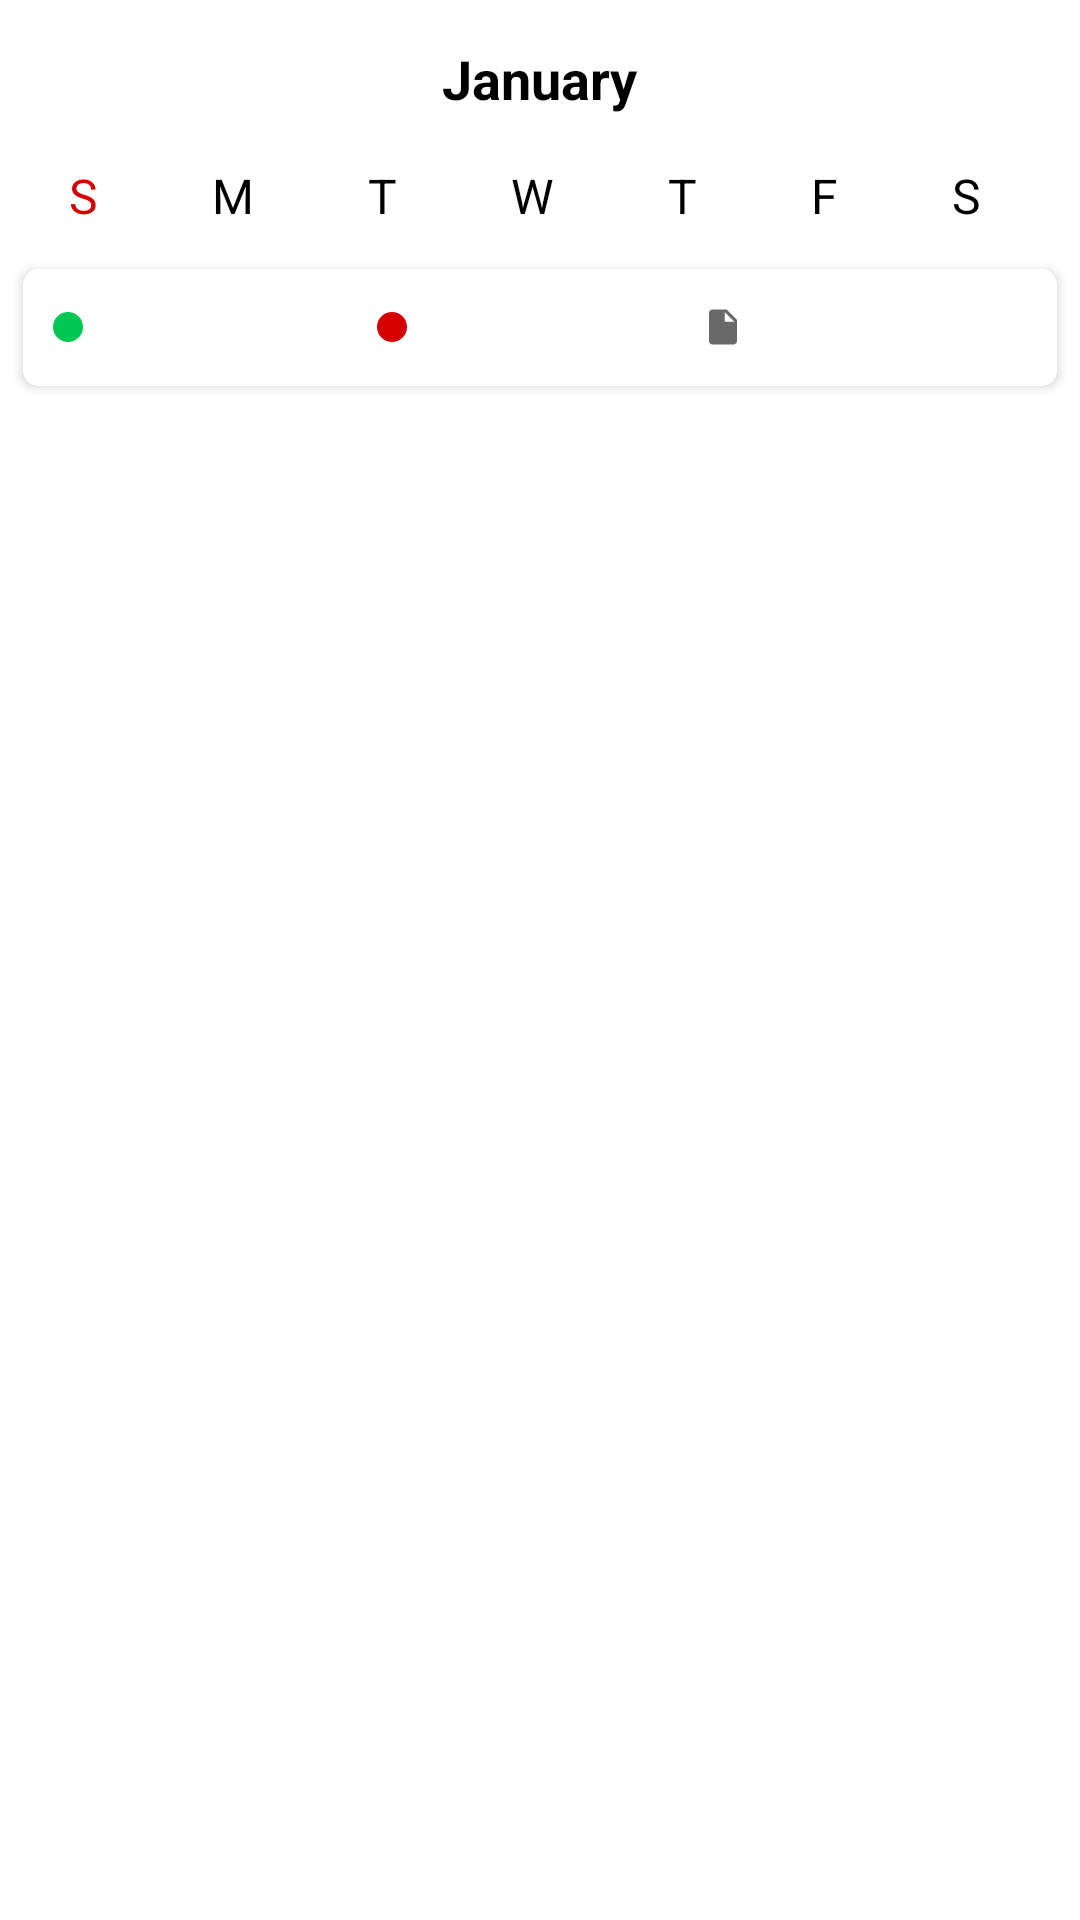

The Android layout XML behind this screen, and the referenced resources:
<!-- AndroidManifest.xml: application theme AppTheme -->
<!-- res/layout/fragment_month.xml -->
<?xml version="1.0" encoding="utf-8"?>
<LinearLayout xmlns:android="http://schemas.android.com/apk/res/android"
    xmlns:app="http://schemas.android.com/apk/res-auto"
    xmlns:tools="http://schemas.android.com/tools"
    android:id="@+id/LinearLayout1"
    android:layout_width="match_parent"
    android:layout_height="match_parent"
    android:orientation="vertical">

    <LinearLayout
        android:layout_width="match_parent"
        android:layout_height="wrap_content"
        android:layout_margin="4dp"
        android:background="#ffffff"
        android:orientation="vertical"
        tools:ignore="UselessParent">

        <RelativeLayout
            android:id="@+id/header"
            android:layout_width="match_parent"
            android:layout_height="wrap_content"
            android:gravity="center"
            android:orientation="horizontal"
            android:padding="10dp">


            <ImageButton
                android:id="@+id/ib_prev"
                android:layout_width="wrap_content"
                android:layout_height="wrap_content"
                android:layout_alignParentLeft="true"
                android:layout_alignParentStart="true"
                android:background="@drawable/ic_arrow_back_black_24dp"
                android:contentDescription="@string/app_name" />


            <TextView
                android:id="@+id/tv_month"
                android:layout_width="wrap_content"
                android:layout_height="wrap_content"
                android:layout_centerInParent="true"
                android:text="January"
                android:textColor="@color/colorBlack"
                android:textSize="18sp"
                android:textStyle="bold" />


            <ImageButton
                android:id="@+id/Ib_next"
                android:layout_width="wrap_content"
                android:layout_height="wrap_content"
                android:layout_alignParentEnd="true"
                android:layout_alignParentRight="true"
                android:background="@drawable/ic_arrow_forward_black_24dp"
                android:contentDescription="@string/app_name" />

        </RelativeLayout>

        <TableRow
            android:id="@+id/tableRow1"
            android:layout_width="match_parent"
            android:layout_height="wrap_content"
            android:layout_marginEnd="10dp"
            android:layout_marginRight="10dp"
            android:background="@android:color/white"
            android:paddingBottom="5dp"
            android:paddingTop="6dp">

            <TextView
                android:id="@+id/TextView06"
                android:layout_width="wrap_content"
                android:layout_height="wrap_content"
                android:layout_weight="1"
                android:gravity="center"
                android:text="S"
                android:textColor="@color/colorRed" />

            <TextView
                android:id="@+id/TextView05"
                android:layout_width="wrap_content"
                android:layout_height="wrap_content"
                android:layout_weight="1"
                android:gravity="center"
                android:text="M"
                android:textColor="@color/colorBlack" />

            <TextView
                android:id="@+id/TextView04"
                android:layout_width="wrap_content"
                android:layout_height="wrap_content"
                android:layout_weight="1"
                android:gravity="center"
                android:text="T"
                android:textColor="@color/colorBlack" />

            <TextView
                android:id="@+id/TextView03"
                android:layout_width="wrap_content"
                android:layout_height="wrap_content"
                android:layout_weight="1"
                android:gravity="center"
                android:text="W"
                android:textColor="@color/colorBlack" />

            <TextView
                android:id="@+id/TextView02"
                android:layout_width="wrap_content"
                android:layout_height="wrap_content"
                android:layout_weight="1"
                android:gravity="center"
                android:text="T"
                android:textColor="@color/colorBlack" />

            <TextView
                android:id="@+id/TextView01"
                android:layout_width="wrap_content"
                android:layout_height="wrap_content"
                android:layout_weight="1"
                android:gravity="center"
                android:text="F"
                android:textColor="@color/colorBlack" />

            <TextView
                android:id="@+id/textView1"
                android:layout_width="wrap_content"
                android:layout_height="wrap_content"
                android:layout_weight="1"
                android:gravity="center"
                android:text="S"
                android:textColor="@color/colorBlack" />

        </TableRow>


        <GridView
            android:id="@+id/gv_calendar"
            android:layout_width="match_parent"
            android:layout_height="wrap_content"
            android:background="#ffffff"
            android:gravity="center"
            android:horizontalSpacing="2dp"
            android:numColumns="7"
            android:padding="2dp"
            android:stretchMode="columnWidth"
            android:textAlignment="gravity"
            android:verticalSpacing="2dp">

        </GridView>

        <android.support.v7.widget.CardView
            android:id="@+id/cardView"
            android:layout_width="match_parent"
            android:layout_height="wrap_content"
            android:foreground="?android:attr/selectableItemBackground"
            app:cardCornerRadius="5dp"
            app:cardPreventCornerOverlap="true"
            app:cardUseCompatPadding="true">

            <LinearLayout
                android:layout_width="match_parent"
                android:layout_height="wrap_content"
                android:layout_marginBottom="5dp"
                android:layout_marginEnd="10dp"
                android:layout_marginLeft="10dp"
                android:layout_marginRight="10dp"
                android:layout_marginStart="10dp"
                android:layout_marginTop="5dp"
                android:orientation="vertical">

                <LinearLayout
                    android:layout_width="match_parent"
                    android:layout_height="wrap_content"
                    android:layout_marginBottom="5dp"
                    android:layout_marginTop="5dp"
                    android:orientation="horizontal"
                    android:weightSum="3">

                    <TextView
                        android:id="@+id/text_present"
                        android:layout_width="0dp"
                        android:layout_height="wrap_content"
                        android:layout_weight="1"
                        android:drawableLeft="@drawable/green_circle"
                        android:drawablePadding="8dp"
                        android:drawableStart="@drawable/green_circle"
                        android:gravity="center_vertical"
                        android:text=""
                        android:textColor="@android:color/black"
                        android:textSize="14sp" />

                    <TextView
                        android:id="@+id/text_absent"
                        android:layout_width="0dp"
                        android:layout_height="wrap_content"
                        android:layout_weight="1"
                        android:drawableLeft="@drawable/red_circle"
                        android:drawablePadding="8dp"
                        android:drawableStart="@drawable/red_circle"
                        android:gravity="center_vertical"
                        android:text=""
                        android:textColor="@android:color/black"
                        android:textSize="14sp" />

                    <TextView
                        android:id="@+id/text_total"
                        android:layout_width="0dp"
                        android:layout_height="wrap_content"
                        android:layout_weight="1"
                        android:drawableLeft="@drawable/ic_total_black_24dp"
                        android:drawablePadding="8dp"
                        android:drawableStart="@drawable/ic_total_black_24dp"
                        android:gravity="center_vertical"
                        android:singleLine="true"
                        android:text=""
                        android:textColor="@android:color/black"
                        android:textSize="14sp" />
                </LinearLayout>
            </LinearLayout>
        </android.support.v7.widget.CardView>

    </LinearLayout>

</LinearLayout>
<!-- resources referenced by this layout -->
<resources>
  <color name="colorBlack">#000000</color>
  <color name="colorRed">#d50000</color>
  <!-- drawable green_circle (drawable) -->
  <?xml version="1.0" encoding="utf-8"?>
  <shape xmlns:android="http://schemas.android.com/apk/res/android"
      android:shape="oval">
      <corners android:radius="1dp" />
      <solid android:color="@color/colorGreen" />
      <size
          android:width="10dp"
          android:height="10dp" />
  </shape>
  <!-- drawable ic_total_black_24dp (drawable) -->
  <vector xmlns:android="http://schemas.android.com/apk/res/android"
          android:width="14dp"
          android:height="14dp"
          android:viewportWidth="24.0"
          android:viewportHeight="24.0">
      <path
          android:fillColor="#696969"
          android:pathData="M6,2c-1.1,0 -1.99,0.9 -1.99,2L4,20c0,1.1 0.89,2 1.99,2L18,22c1.1,0 2,-0.9 2,-2L20,8l-6,-6L6,2zM13,9L13,3.5L18.5,9L13,9z"/>
  </vector>
  <!-- drawable red_circle (drawable) -->
  <?xml version="1.0" encoding="utf-8"?>
  <shape xmlns:android="http://schemas.android.com/apk/res/android"
      android:shape="oval">
      <corners android:radius="1dp" />
      <solid android:color="@color/colorRed" />
      <size
          android:width="10dp"
          android:height="10dp" />
  </shape>
  <string name="app_name">Valai School</string>
  <style name="AppTheme" parent="Theme.AppCompat.Light.NoActionBar">
          
          <item name="android:windowContentOverlay">@null</item>
          <item name="colorPrimary">@color/colorPrimary</item>
          <item name="colorPrimaryDark">@color/colorPrimaryDark</item>
          <item name="colorAccent">@color/colorAccent</item>
          <item name="android:windowBackground">@color/colorWhite</item>
          <item name="android:textAllCaps">false</item>
          <item name="android:textSize">16sp</item>
          <item name="drawerArrowStyle">@style/DrawerArrowStyle</item>
      </style>
  <color name="colorGreen">#00c853</color>
  <color name="colorPrimary">#009688</color>
  <color name="colorPrimaryDark">#004D40</color>
  <color name="colorAccent">#009688</color>
  <color name="colorWhite">#FFFFFF</color>
  <style name="DrawerArrowStyle" parent="Widget.AppCompat.DrawerArrowToggle">
          <item name="color">@android:color/white</item>
      </style>
</resources>
